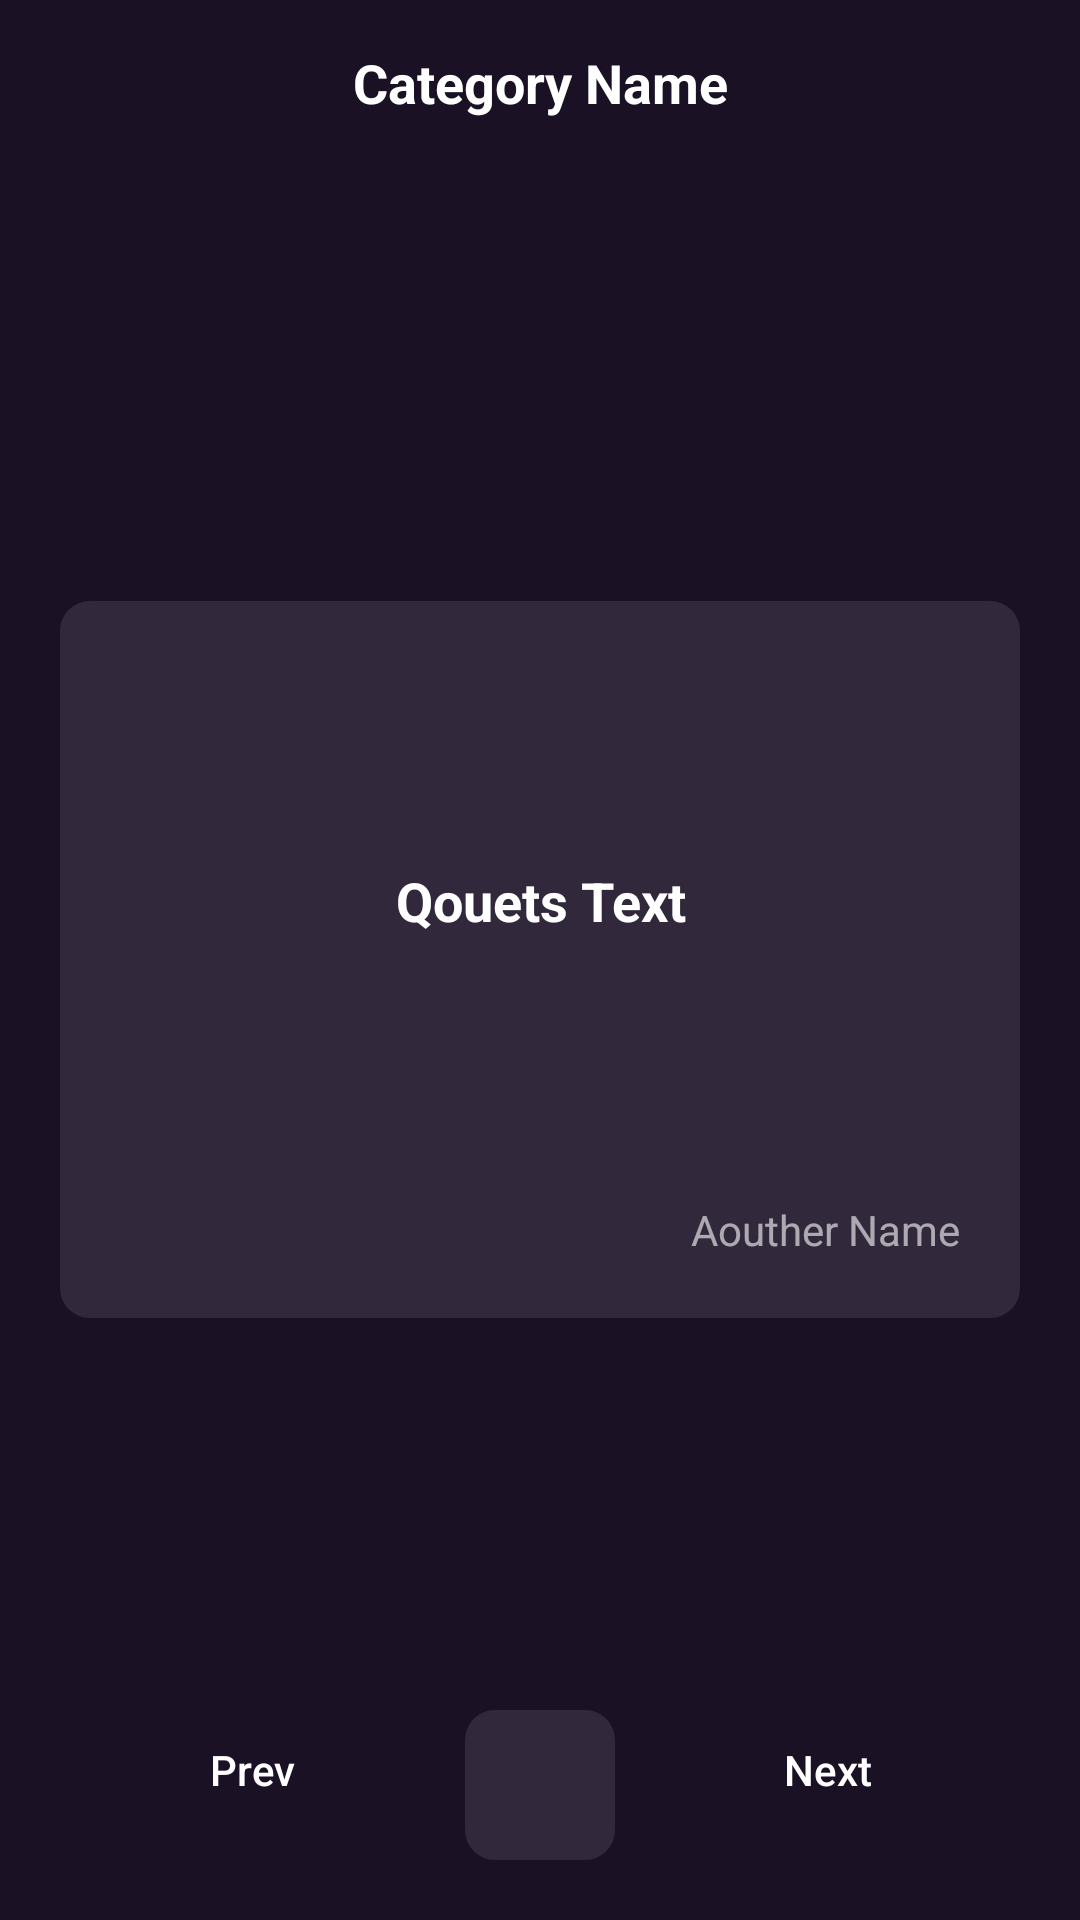

Android layout source for this screen:
<!-- AndroidManifest.xml: application theme Theme.OuotesApp -->
<!-- res/layout/activity_qoutes.xml -->
<?xml version="1.0" encoding="utf-8"?>
<RelativeLayout xmlns:android="http://schemas.android.com/apk/res/android"
    xmlns:app="http://schemas.android.com/apk/res-auto"
    xmlns:tools="http://schemas.android.com/tools"
    android:layout_width="match_parent"
    android:layout_height="match_parent"
    android:background="#1A1125"
    tools:context=".Qoutes">
    
    <TextView
        android:layout_width="match_parent"
        android:layout_height="55sp"
        android:text="Category Name"
        android:id="@+id/categoryName"
        android:textColor="#FFFF"
        android:textStyle="bold"
        android:textSize="18sp"
        android:gravity="center"/>

    <LinearLayout
        android:layout_width="match_parent"
        android:layout_height="wrap_content"
        android:layout_centerInParent="true"
        android:layout_centerVertical="true"
        android:layout_marginStart="20sp"
        android:layout_marginEnd="20dp"
        android:background="@drawable/round_back_transparent10"
        android:orientation="vertical">

        <TextView
            android:id="@+id/qoutestxt"
            android:layout_width="match_parent"
            android:layout_height="wrap_content"
            android:layout_marginStart="20dp"
            android:layout_marginEnd="20dp"
            android:gravity="center"
            android:minHeight="200dp"
            android:text="Qouets Text"
            android:textColor="#FFFFFF"
            android:textSize="18sp"
            android:textStyle="bold" />

        <TextView
            android:id="@+id/writerName"
            android:layout_width="wrap_content"
            android:layout_height="wrap_content"
            android:layout_gravity="end"
            android:layout_marginEnd="20dp"
            android:layout_marginBottom="20dp"
            android:text="Aouther Name"
            android:textColor="#99FFFFFF" />
    </LinearLayout>

    <RelativeLayout
        android:layout_width="match_parent"
        android:layout_height="wrap_content"
        android:layout_alignParentBottom="true"
        android:layout_marginBottom="20dp"
        android:layout_marginEnd="20dp"
        android:layout_marginStart="20dp">

        <androidx.appcompat.widget.AppCompatButton
            android:id="@+id/prevBtn"
            android:layout_width="wrap_content"
            android:layout_height="40dp"
            android:text="Prev"
            android:textAllCaps="false"
            android:layout_marginStart="20dp"
            android:layout_marginEnd="20dp"
            android:background="@drawable/round_back_blue10"
            android:textColor="#FFFFFF"/>
        
        <ImageView
            android:layout_width="50dp"
            android:layout_centerInParent="true"
            android:id="@+id/copyBtn"
            android:layout_height="50dp"
            android:background="@drawable/round_back_transparent10"
            android:src="@drawable/copy_icon"
            android:padding="14dp"/>


        <androidx.appcompat.widget.AppCompatButton
            android:id="@+id/nextBtn"
            android:layout_alignParentEnd="true"
            android:layout_width="wrap_content"
            android:layout_height="40dp"
            android:text="Next"
            android:textAllCaps="false"
            android:layout_marginStart="20dp"
            android:layout_marginEnd="20dp"
            android:background="@drawable/round_back_blue10"
            android:textColor="#FFFFFF"/>

    </RelativeLayout>



</RelativeLayout>
<!-- resources referenced by this layout -->
<resources>
  <!-- drawable round_back_transparent10 (drawable) -->
  <?xml version="1.0" encoding="utf-8"?>
  <shape xmlns:android="http://schemas.android.com/apk/res/android"
      android:shape="rectangle">
      <solid android:color="#1AFFFFFF"/>
      <corners android:radius="10sp"/>
  
  
  </shape>
  <style name="Theme.OuotesApp" parent="Base.Theme.OuotesApp" />
  <style name="Base.Theme.OuotesApp" parent="Theme.Material3.DayNight.NoActionBar">
         <item name="colorPrimary">@color/black</item>
          <item name="colorPrimaryVariant">@color/black</item>
          <item name="colorOnPrimary">@color/white</item>
          <item name="colorSecondary">@color/teal_200</item>
          <item name="colorSecondaryVariant">@color/teal_700</item>
          <item name="colorOnSecondary">@color/black</item>
          <item name="android:statusBarColor" tools:targetApi="1">?attr/colorPrimaryVariant</item>
      </style>
  <color name="black">#FF000000</color>
  <color name="white">#FFFFFFFF</color>
  <color name="teal_200">#80CBC4</color>
  <color name="teal_700">#00796B</color>
</resources>
